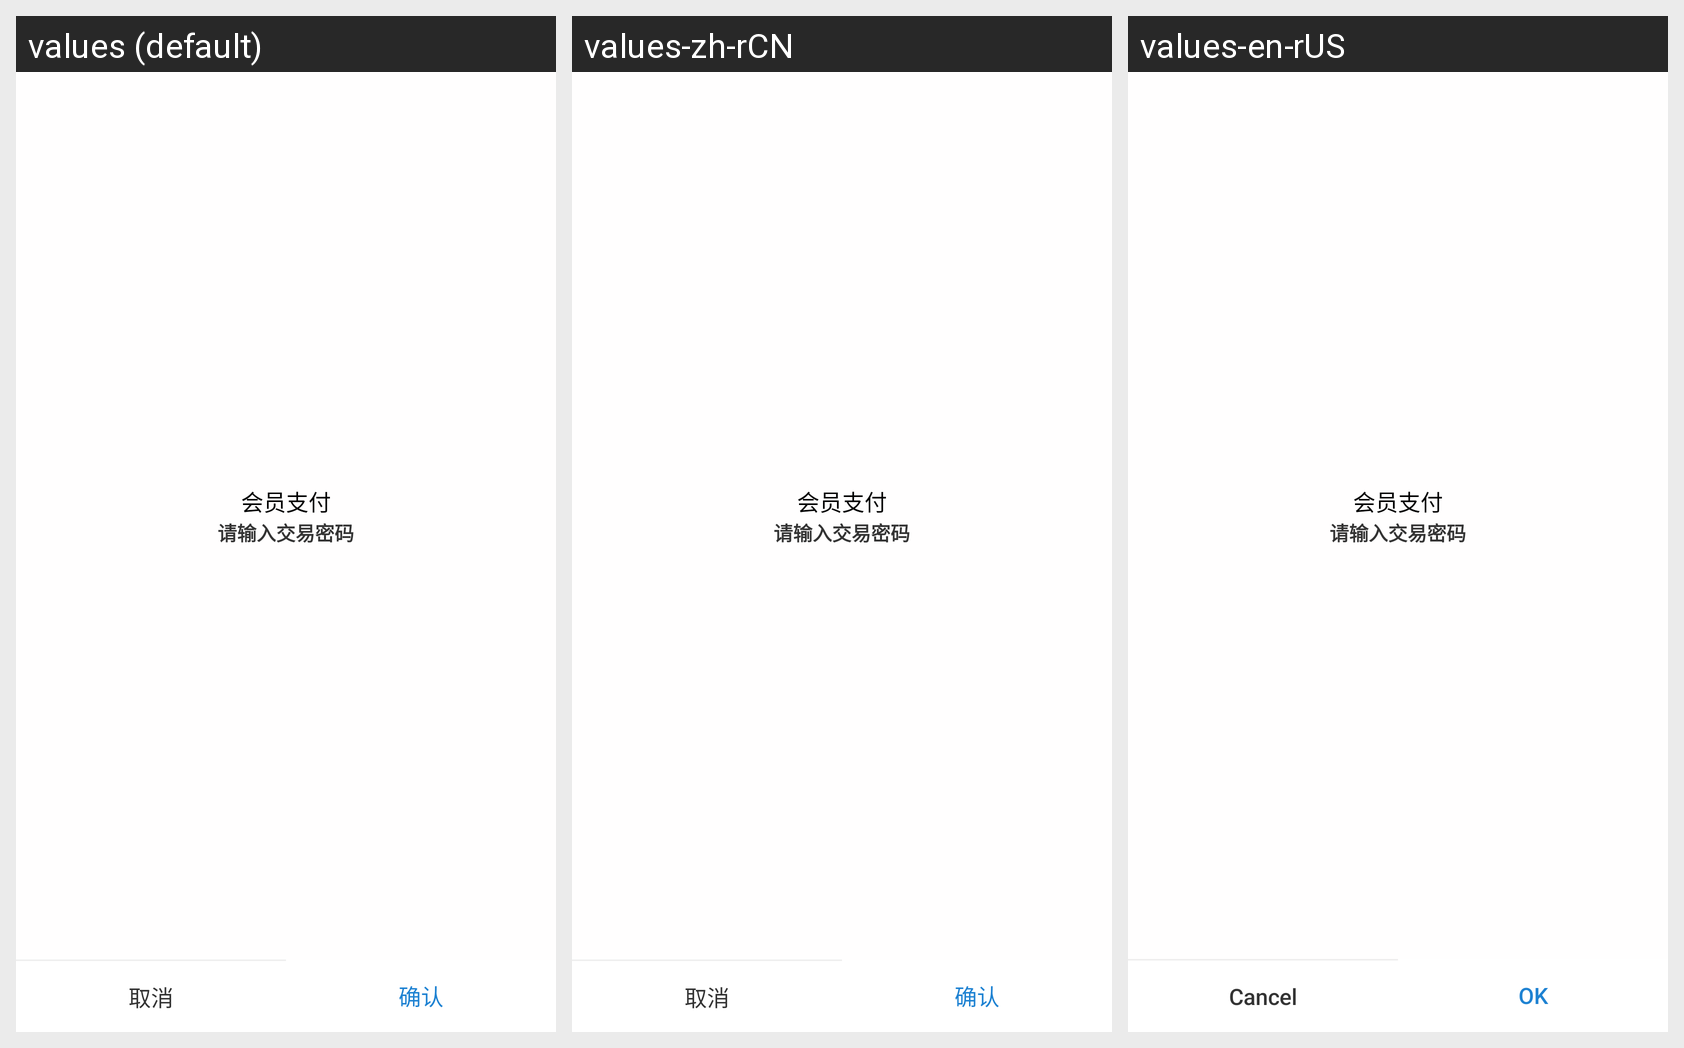

The Android screen above is rendered under several locales of the same app. Produce the string resources it draws, with the default and per-locale values.
Android screen res/layout/dialog_input_password.xml rendered under 3 locales, left to right: values (default), values-zh-rCN, values-en-rUS. Device: Nexus 5 (rendered at 1080×1920; each locale shown at half size, 540×960, under a caption strip naming it); theme AppTheme.
Strings drawn on this screen, with the default value and each locale's value (text and hints the layout hard-codes, and strings that could not be matched under every locale, appear in the picture but are not listed):

Cancle
  values: 取消
  values-zh-rCN: 取消
  values-en-rUS: Cancel

OK
  values: 确认
  values-zh-rCN: 确认
  values-en-rUS: OK
